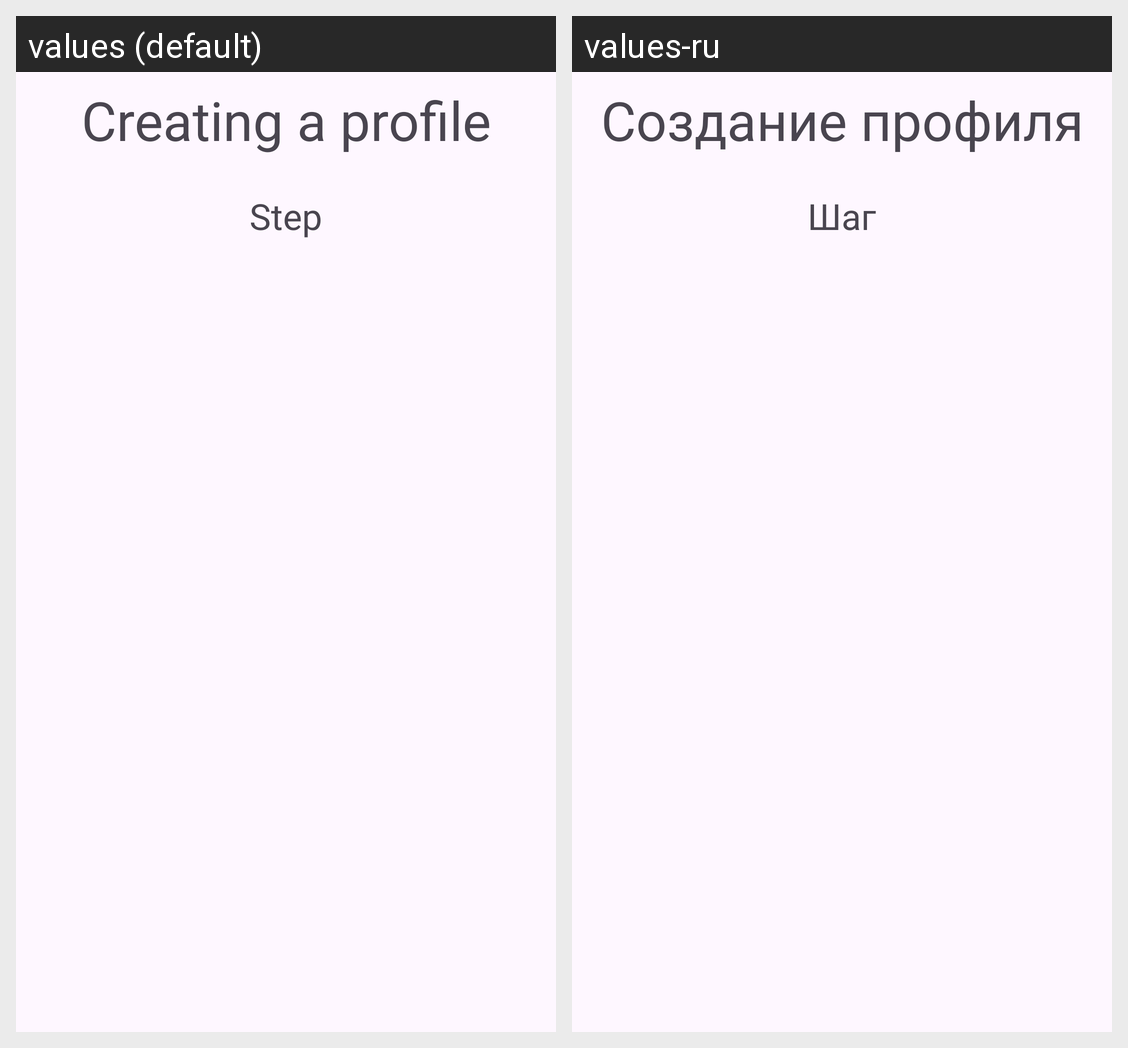

The same Android screen rendered under two of its app's locales, left to right. List the strings drawn on it with the default value and each locale's translation.
Android screen res/layout/activity_profile_creating.xml rendered under 2 locales, left to right: values (default), values-ru. Device: Nexus 5 (rendered at 1080×1920; each locale shown at half size, 540×960, under a caption strip naming it); theme Theme.ForeignLanguageTrainingAndroid.
Strings drawn on this screen, with the default value and each locale's value (text and hints the layout hard-codes, and strings that could not be matched under every locale, appear in the picture but are not listed):

profile_creating_title
  values: Creating a profile
  values-ru: Создание профиля

profile_creating_step
  values: Step
  values-ru: Шаг
